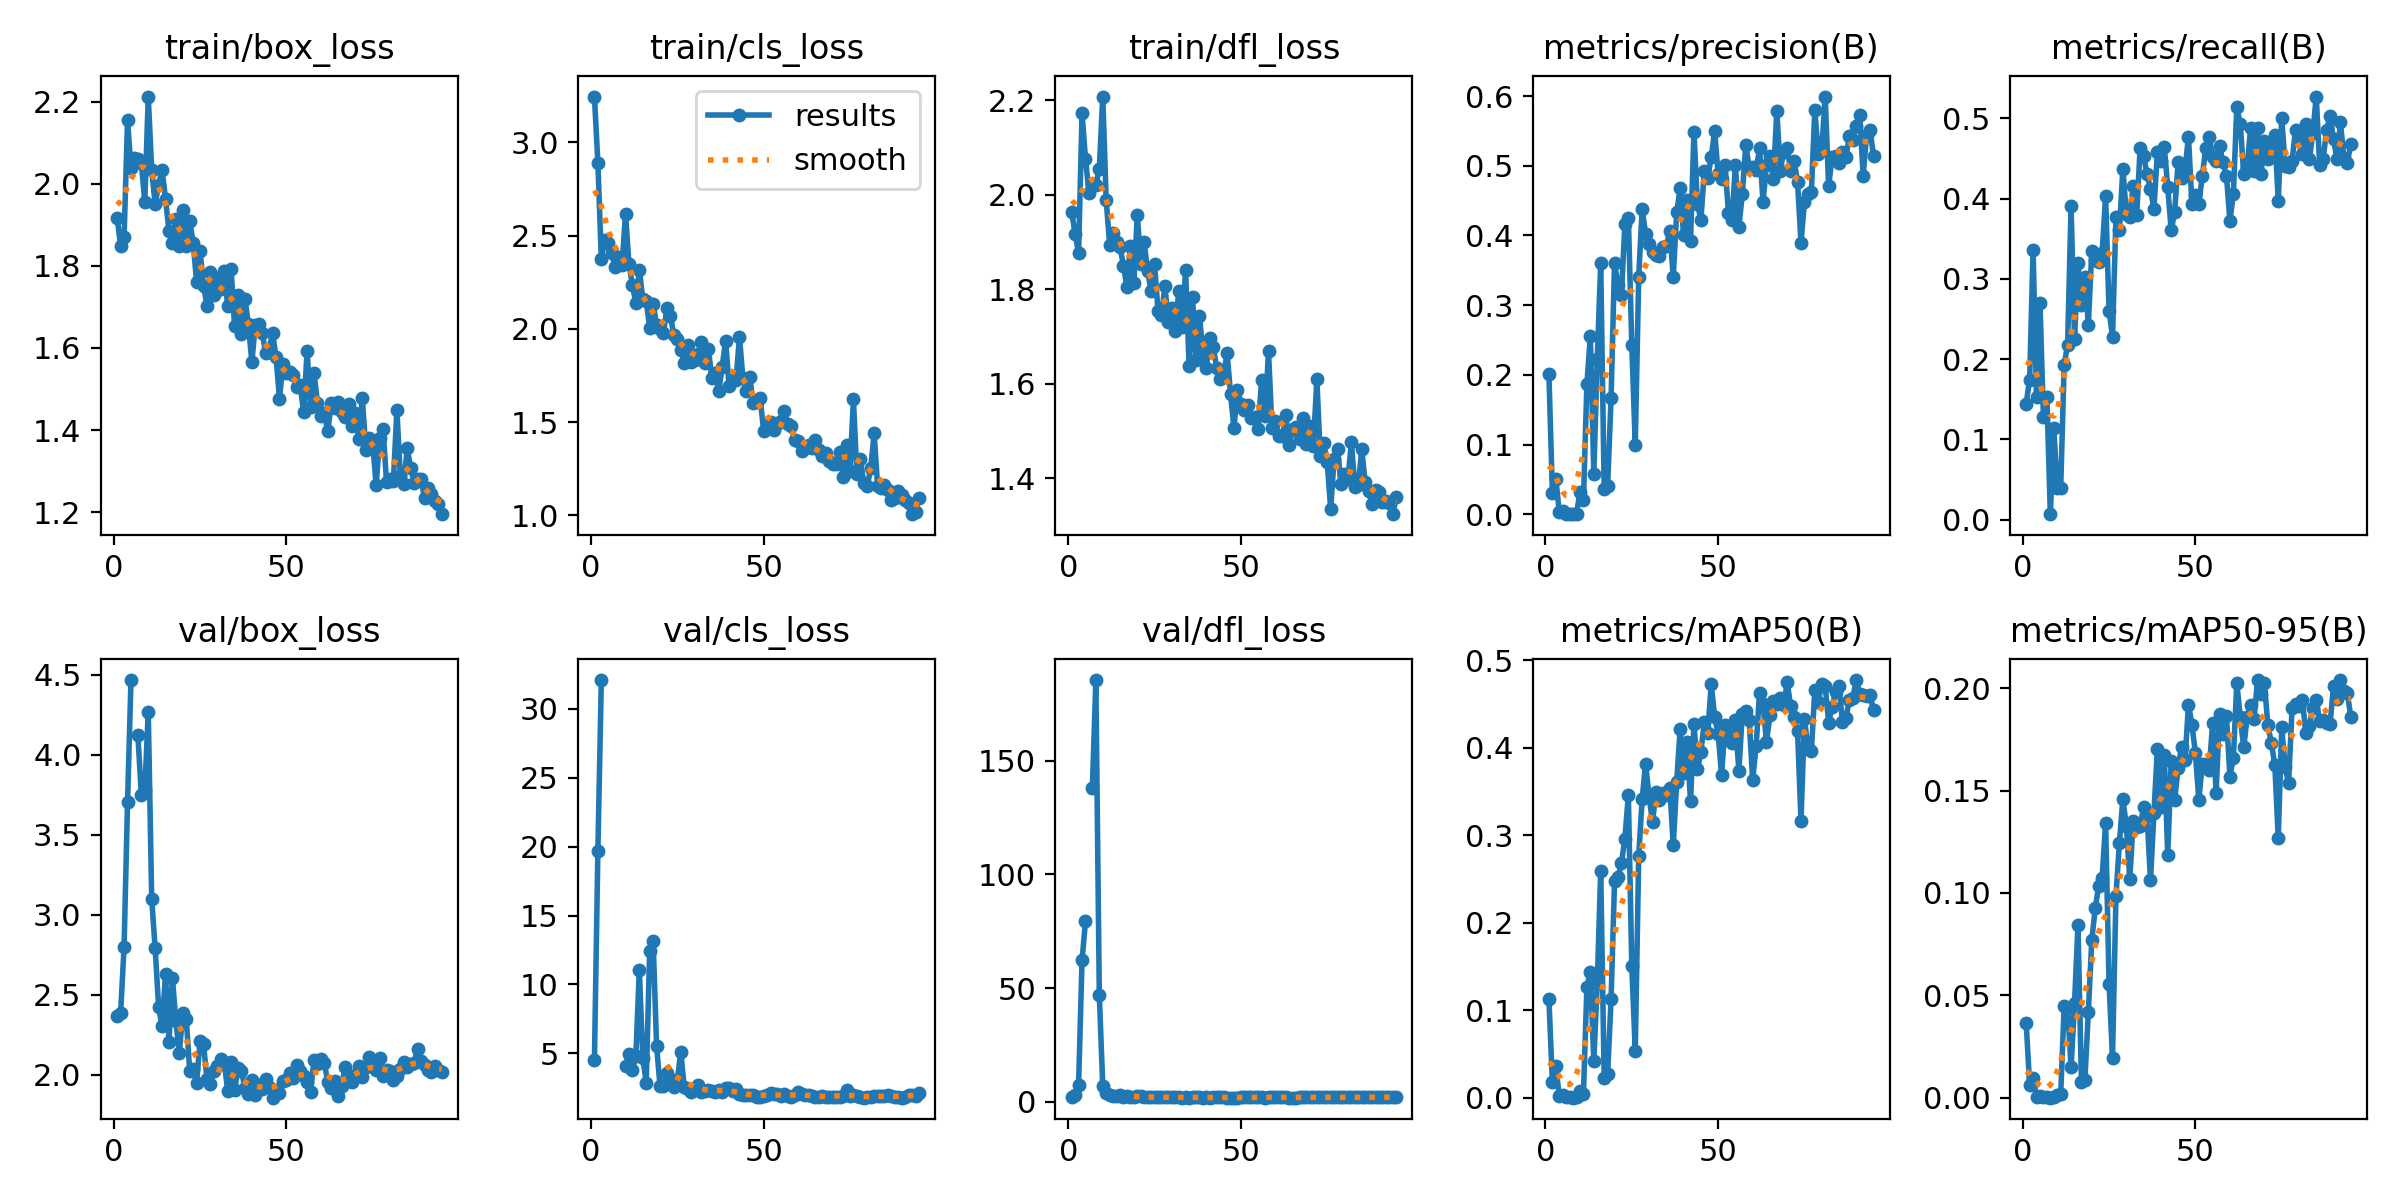

Source data for this figure (header and first rows):
epoch, train/box_loss, train/cls_loss, train/dfl_loss, metrics/precision(B), metrics/recall(B), metrics/mAP50(B), metrics/mAP50-95(B), val/box_loss, val/cls_loss, val/dfl_loss, lr/pg0, lr/pg1, lr/pg2
1, 1.918, 3.246, 1.964, 0.2005, 0.1446, 0.1124, 0.03657, 2.366, 4.513, 2.379, 0.00028, 0.00028, 0.00028
2, 1.849, 2.892, 1.917, 0.03089, 0.1744, 0.01784, 0.0062, 2.385, 19.7, 2.848, 0.0005771, 0.0005771, 0.0005771
3, 1.87, 2.374, 1.877, 0.05098, 0.3362, 0.03573, 0.00972, 2.799, 32.08, 7.466, 0.0008713, 0.0008713, 0.0008713
4, 2.156, 2.48, 2.173, 0.00267, 0.1535, 0.00171, 0.00052, 3.702, inf, 62.2, 0.001162, 0.001162, 0.001162
5, 2.038, 2.464, 2.076, 0.00511, 0.2698, 0.00257, 0.0006, 4.468, inf, 79.32, 0.001451, 0.001451, 0.001451
6, 2.064, 2.407, 2.005, 0.00081, 0.1279, 0.00048, 0.00015, nan, nan, nan, 0.001736, 0.001736, 0.001736
7, 2.061, 2.331, 2.024, 0.001, 0.1535, 0.00058, 0.00021, 4.123, inf, 138, 0.001941, 0.001941, 0.001941
8, 2.05, 2.386, 2.021, 4e-05, 0.00698, 2e-05, 1e-05, 3.747, inf, 185.3, 0.001941, 0.001941, 0.001941
9, 1.956, 2.343, 2.055, 0.00073, 0.1139, 0.00041, 0.00015, 3.777, inf, 47.2, 0.001931, 0.001931, 0.001931
10, 2.213, 2.617, 2.208, 0.03242, 0.03953, 0.00732, 0.00154, 4.269, 4.122, 7.225, 0.001921, 0.001921, 0.001921
11, 2.034, 2.349, 1.988, 0.02073, 0.03953, 0.00476, 0.00178, 3.097, 4.942, 3.883, 0.001911, 0.001911, 0.001911
12, 1.951, 2.235, 1.895, 0.1866, 0.193, 0.1266, 0.04475, 2.789, 3.827, 3.126, 0.001901, 0.001901, 0.001901
13, 1.998, 2.139, 1.919, 0.2563, 0.218, 0.1439, 0.04376, 2.424, 4.834, 2.735, 0.001891, 0.001891, 0.001891
14, 2.034, 2.317, 1.899, 0.05765, 0.3907, 0.04191, 0.01485, 2.302, 11.05, 2.469, 0.001881, 0.001881, 0.001881
15, 1.964, 2.163, 1.89, 0.2231, 0.2256, 0.1308, 0.04621, 2.63, 4.665, 2.901, 0.001871, 0.001871, 0.001871
16, 1.885, 2.15, 1.85, 0.36, 0.3192, 0.2593, 0.08431, 2.206, 2.882, 2.28, 0.001861, 0.001861, 0.001861
17, 1.855, 2.005, 1.805, 0.03627, 0.2674, 0.02263, 0.00754, 2.604, 12.46, 2.731, 0.001852, 0.001852, 0.001852
18, 1.914, 2.136, 1.891, 0.04051, 0.3023, 0.02685, 0.00871, 2.334, 13.16, 2.373, 0.001842, 0.001842, 0.001842
19, 1.85, 2.024, 1.813, 0.1669, 0.2427, 0.1126, 0.0418, 2.136, 5.566, 2.155, 0.001832, 0.001832, 0.001832
20, 1.937, 1.998, 1.958, 0.3601, 0.3349, 0.2471, 0.07692, 2.382, 2.608, 2.429, 0.001822, 0.001822, 0.001822
21, 1.848, 1.978, 1.855, 0.329, 0.3233, 0.2519, 0.09254, 2.349, 2.647, 2.509, 0.001812, 0.001812, 0.001812
22, 1.91, 2.113, 1.9, 0.3152, 0.3212, 0.2679, 0.1035, 2.024, 3.602, 2.083, 0.001802, 0.001802, 0.001802
23, 1.857, 2.071, 1.838, 0.416, 0.3326, 0.296, 0.1075, 2.036, 3.146, 2.087, 0.001792, 0.001792, 0.001792
24, 1.762, 1.967, 1.797, 0.4256, 0.4032, 0.3459, 0.1344, 1.946, 2.542, 1.976, 0.001782, 0.001782, 0.001782
25, 1.837, 1.945, 1.853, 0.2429, 0.2605, 0.1502, 0.05571, 2.21, 3.056, 2.243, 0.001772, 0.001772, 0.001772
26, 1.752, 1.89, 1.755, 0.09986, 0.2279, 0.05325, 0.01951, 2.191, 5.106, 2.208, 0.001762, 0.001762, 0.001762
27, 1.703, 1.817, 1.745, 0.3409, 0.3766, 0.2759, 0.09852, 1.974, 2.558, 2.091, 0.001752, 0.001752, 0.001752
28, 1.786, 1.913, 1.806, 0.438, 0.3607, 0.3414, 0.1245, 1.943, 2.444, 2.022, 0.001743, 0.001743, 0.001743
29, 1.729, 1.825, 1.731, 0.402, 0.4372, 0.3816, 0.146, 2.024, 2.21, 2.041, 0.001733, 0.001733, 0.001733
30, 1.77, 1.832, 1.761, 0.3874, 0.3814, 0.3441, 0.1327, 2.054, 2.464, 2.089, 0.001723, 0.001723, 0.001723
31, 1.744, 1.866, 1.713, 0.3765, 0.3767, 0.315, 0.1066, 2.095, 2.72, 2.127, 0.001713, 0.001713, 0.001713
32, 1.788, 1.93, 1.796, 0.3723, 0.4163, 0.3496, 0.1354, 2.079, 2.223, 2.075, 0.001703, 0.001703, 0.001703
33, 1.703, 1.817, 1.72, 0.371, 0.3791, 0.3402, 0.1323, 1.899, 2.285, 1.942, 0.001693, 0.001693, 0.001693
34, 1.791, 1.891, 1.841, 0.3837, 0.4632, 0.3485, 0.1325, 2.078, 2.374, 2.089, 0.001683, 0.001683, 0.001683
35, 1.653, 1.735, 1.637, 0.3843, 0.4535, 0.3459, 0.1418, 1.904, 2.255, 1.896, 0.001673, 0.001673, 0.001673
36, 1.73, 1.764, 1.783, 0.4069, 0.4302, 0.3544, 0.1377, 2.039, 2.168, 2.041, 0.001663, 0.001663, 0.001663
37, 1.635, 1.665, 1.65, 0.3405, 0.4116, 0.2883, 0.1063, 2.024, 2.314, 2.015, 0.001654, 0.001654, 0.001654
38, 1.72, 1.798, 1.744, 0.4331, 0.3873, 0.3609, 0.1392, 1.913, 2.227, 1.964, 0.001644, 0.001644, 0.001644
39, 1.658, 1.938, 1.667, 0.4675, 0.4581, 0.4212, 0.1705, 1.877, 2.461, 1.899, 0.001634, 0.001634, 0.001634
40, 1.566, 1.693, 1.633, 0.4, 0.4466, 0.371, 0.142, 1.967, 2.49, 1.978, 0.001624, 0.001624, 0.001624
41, 1.657, 1.743, 1.697, 0.4502, 0.4646, 0.4063, 0.1671, 1.871, 2.243, 1.928, 0.001614, 0.001614, 0.001614
42, 1.658, 1.724, 1.677, 0.3915, 0.4139, 0.3388, 0.1184, 1.936, 2.383, 1.976, 0.001604, 0.001604, 0.001604
43, 1.637, 1.958, 1.634, 0.5486, 0.3605, 0.4267, 0.1643, 1.909, 2.09, 2.003, 0.001594, 0.001594, 0.001594
44, 1.587, 1.735, 1.611, 0.4455, 0.3837, 0.375, 0.1452, 1.975, 1.969, 2, 0.001584, 0.001584, 0.001584
45, 1.599, 1.669, 1.618, 0.4222, 0.4452, 0.3949, 0.1611, 1.921, 2.002, 1.993, 0.001574, 0.001574, 0.001574
46, 1.636, 1.742, 1.665, 0.4923, 0.4256, 0.4298, 0.1715, 1.855, 2.008, 1.93, 0.001564, 0.001564, 0.001564
47, 1.579, 1.601, 1.579, 0.4821, 0.4372, 0.4172, 0.1648, 1.905, 1.958, 1.9, 0.001554, 0.001554, 0.001554
48, 1.476, 1.609, 1.506, 0.5132, 0.4767, 0.4723, 0.192, 1.886, 1.853, 1.882, 0.001545, 0.001545, 0.001545
49, 1.562, 1.628, 1.588, 0.5497, 0.393, 0.4347, 0.1822, 1.959, 1.827, 1.94, 0.001535, 0.001535, 0.001535
50, 1.538, 1.455, 1.557, 0.4876, 0.4049, 0.4158, 0.1684, 1.963, 1.945, 1.961, 0.001525, 0.001525, 0.001525
51, 1.542, 1.471, 1.545, 0.481, 0.393, 0.3685, 0.1454, 2.009, 1.994, 1.965, 0.001515, 0.001515, 0.001515
52, 1.534, 1.499, 1.556, 0.5015, 0.4282, 0.4254, 0.1632, 1.98, 2.117, 1.959, 0.001505, 0.001505, 0.001505
53, 1.506, 1.46, 1.528, 0.4322, 0.4628, 0.4146, 0.1628, 2.058, 2.019, 2.035, 0.001495, 0.001495, 0.001495
54, 1.509, 1.488, 1.53, 0.4218, 0.4767, 0.4053, 0.1603, 2.021, 2.055, 1.99, 0.001485, 0.001485, 0.001485
55, 1.443, 1.505, 1.504, 0.5015, 0.4516, 0.432, 0.1832, 1.992, 1.886, 2.023, 0.001475, 0.001475, 0.001475
56, 1.593, 1.561, 1.608, 0.4124, 0.4472, 0.3732, 0.1489, 1.953, 2.028, 1.979, 0.001465, 0.001465, 0.001465
57, 1.457, 1.49, 1.532, 0.4589, 0.4651, 0.439, 0.1874, 1.894, 1.881, 1.905, 0.001455, 0.001455, 0.001455
58, 1.54, 1.48, 1.669, 0.5296, 0.4451, 0.4423, 0.1778, 2.091, 1.819, 2.026, 0.001446, 0.001446, 0.001446
59, 1.466, 1.403, 1.506, 0.4978, 0.4287, 0.4313, 0.1862, 2.064, 1.98, 2.046, 0.001436, 0.001436, 0.001436
60, 1.434, 1.398, 1.522, 0.4988, 0.3721, 0.3628, 0.1568, 2.096, 2.214, 2.217, 0.001426, 0.001426, 0.001426
... 35 more rows
